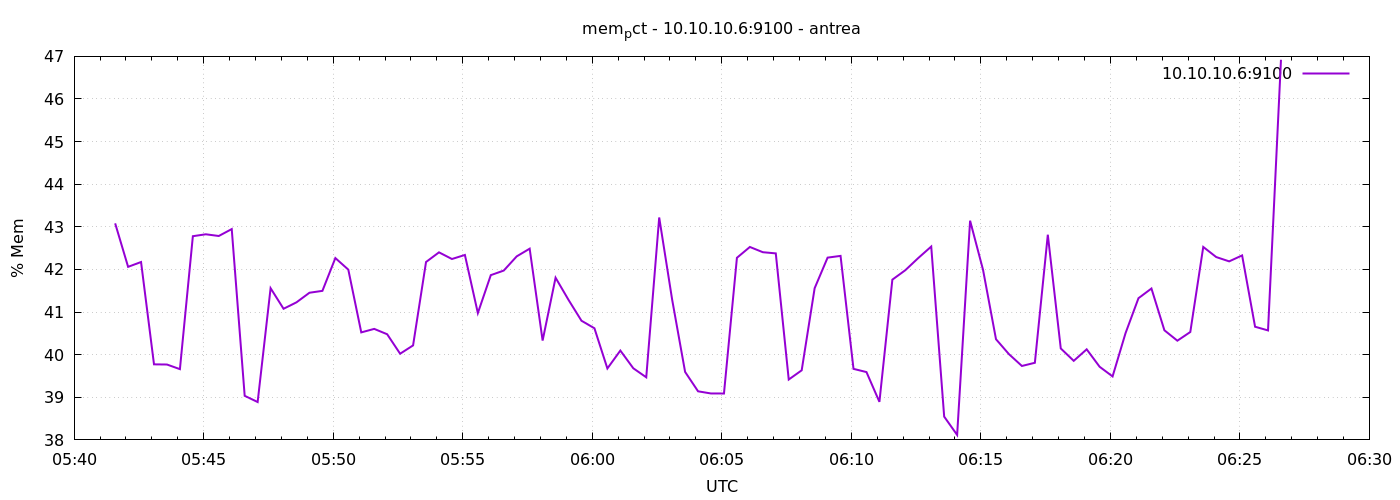

Values plotted in this chart, from the file beside it:
1777182095	43.08161137960788
1777182125	42.06
1777182155	42.17
1777182185	39.77
1777182215	39.77
1777182245	39.66
1777182275	42.78
1777182305	42.83
1777182335	42.79
1777182365	42.95
1777182395	39.03
1777182425	38.89
1777182455	41.56
1777182485	41.08
1777182515	41.23
1777182545	41.45
1777182575	41.5
1777182605	42.27
1777182635	42
1777182665	40.52
1777182695	40.61
1777182725	40.48
1777182755	40.02
1777182785	40.22
1777182815	42.17
1777182845	42.4
1777182875	42.24
1777182905	42.34
1777182935	40.98
1777182965	41.87
1777182995	41.97
1777183025	42.31
1777183055	42.49
1777183085	40.33
1777183115	41.81
1777183145	41.29
1777183175	40.8
1777183205	40.62
1777183235	39.68
1777183265	40.1
1777183295	39.68
1777183325	39.47
1777183355	43.22
1777183385	41.29
1777183415	39.6
1777183445	39.14
1777183475	39.09
1777183505	39.09
1777183535	42.27
1777183565	42.53
1777183595	42.4
1777183625	42.38
1777183655	39.42
1777183685	39.63
1777183715	41.56
1777183745	42.28
1777183775	42.32
1777183805	39.67
1777183835	39.59
1777183865	38.89
1777183895	41.76
... 30 more rows
